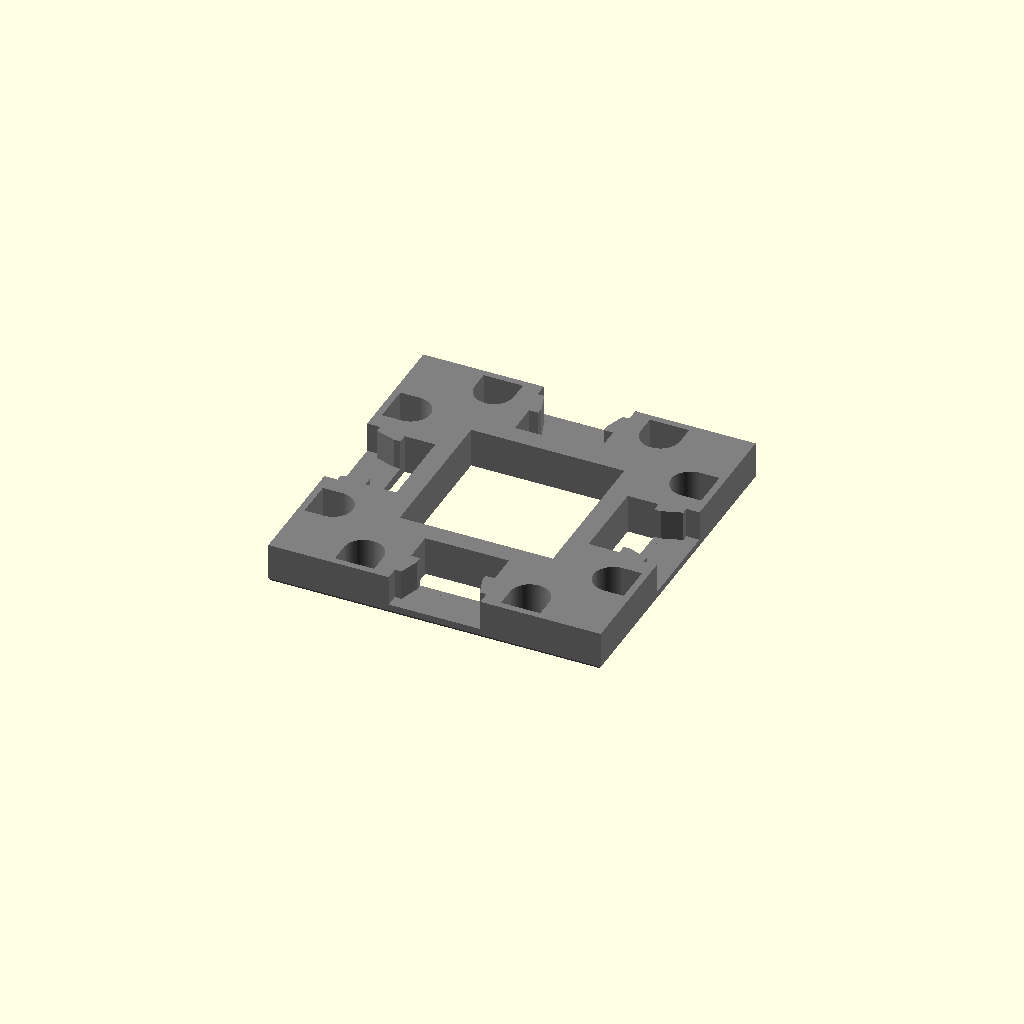
Cell 1: the model at its default parameters.
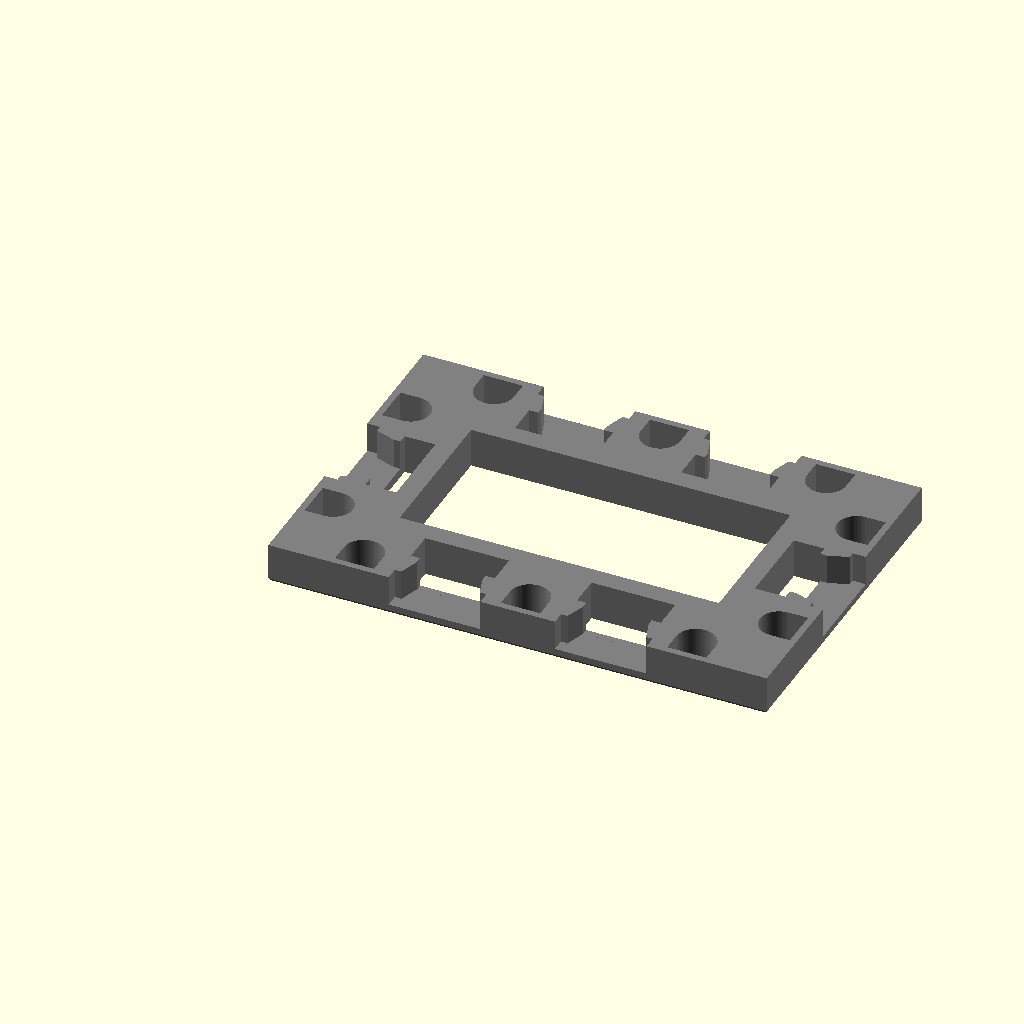
Cell 2 — x set to 3, the other parameters unchanged.
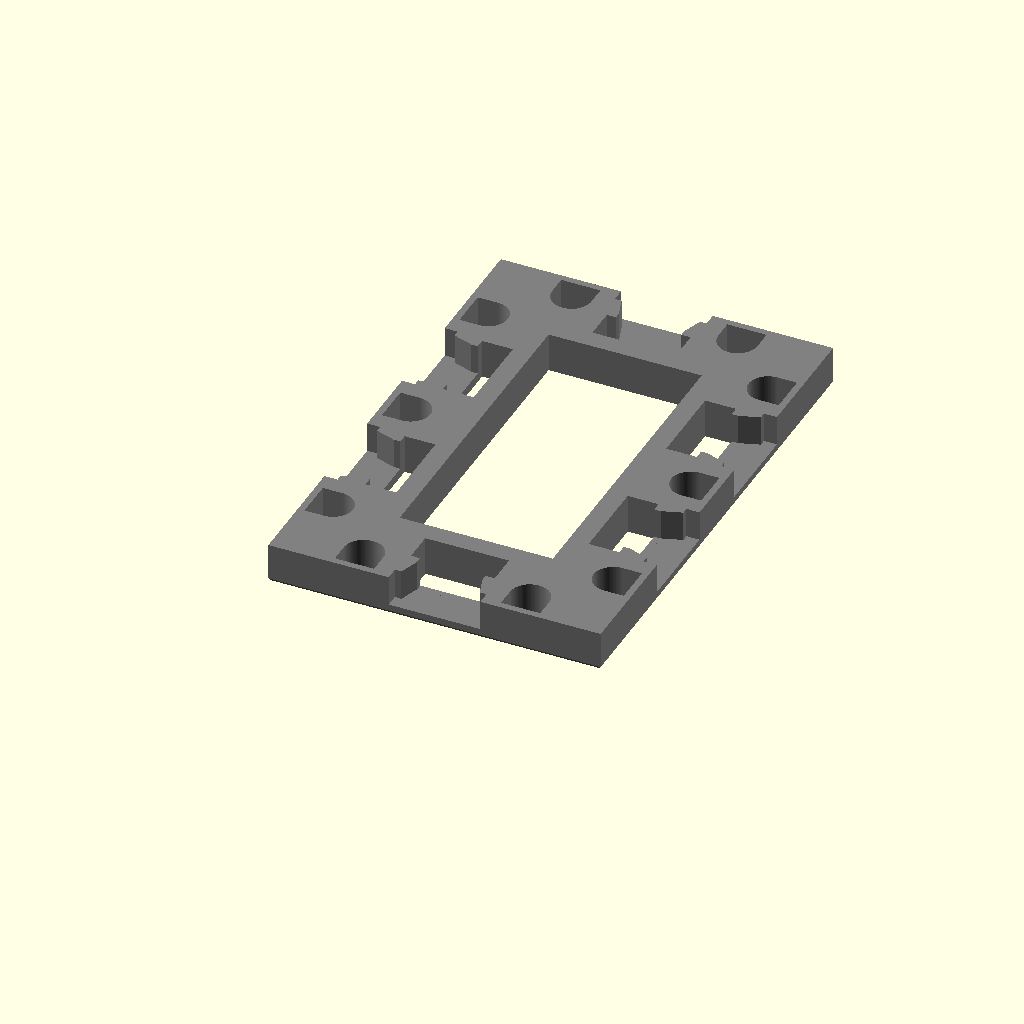
Cell 3 — y set to 3, the other parameters unchanged.
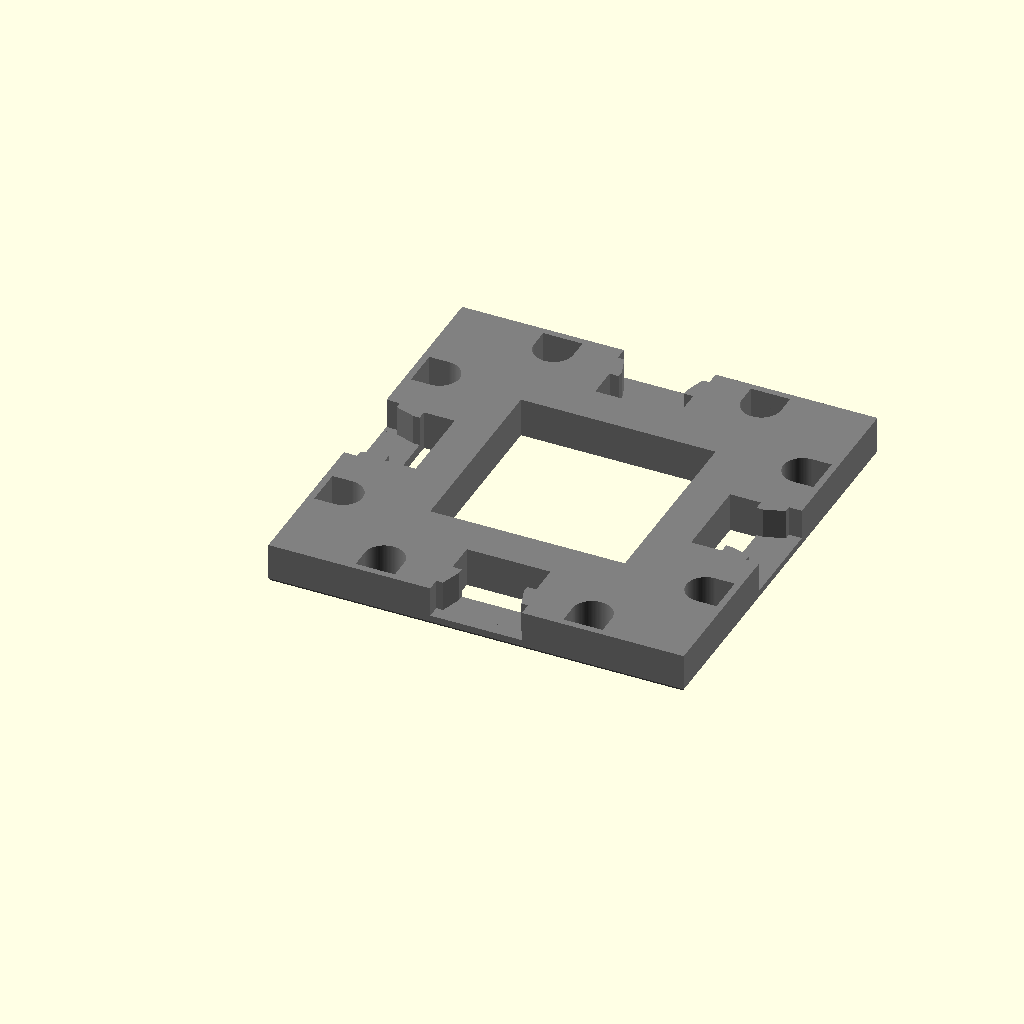
Cell 4 — SQUARE_BASIS set to "wyloch", the other parameters unchanged.
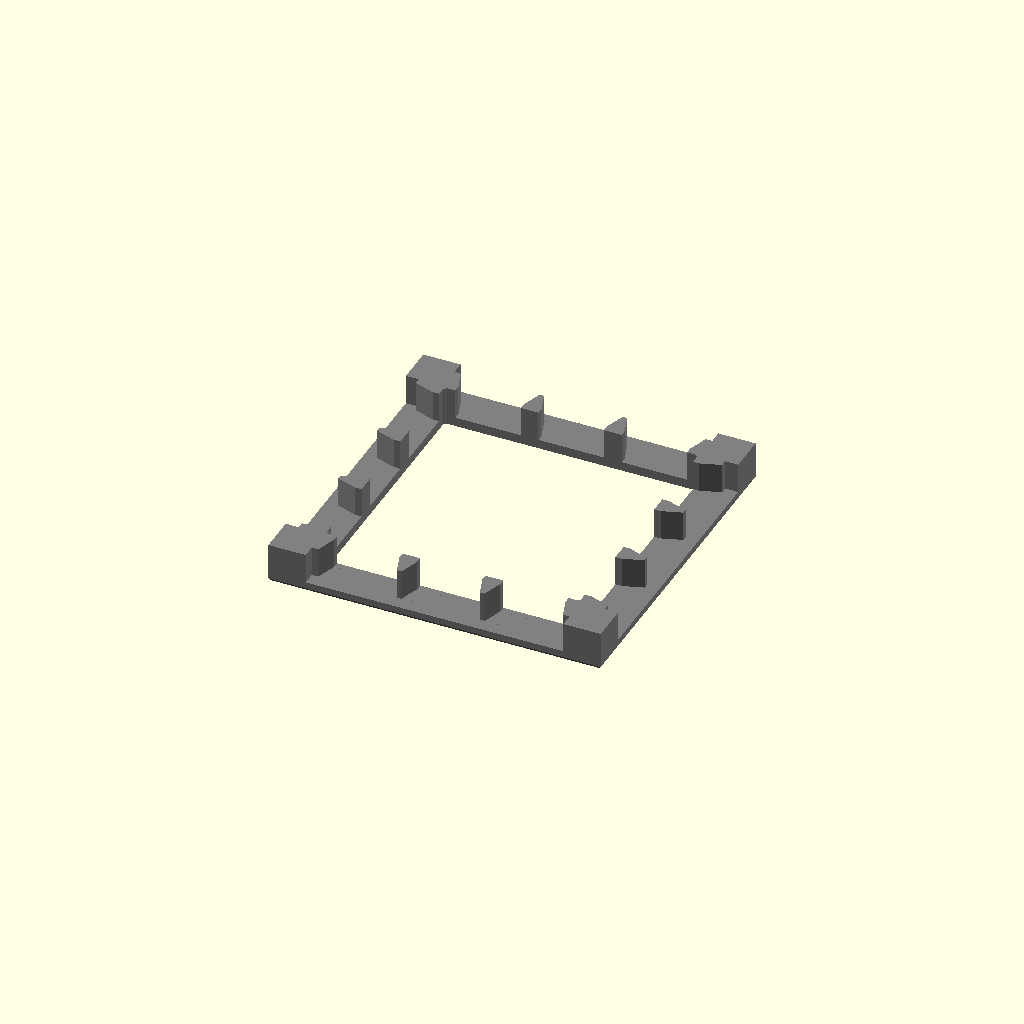
Cell 5: LOCK = "triplex" (everything else at default).
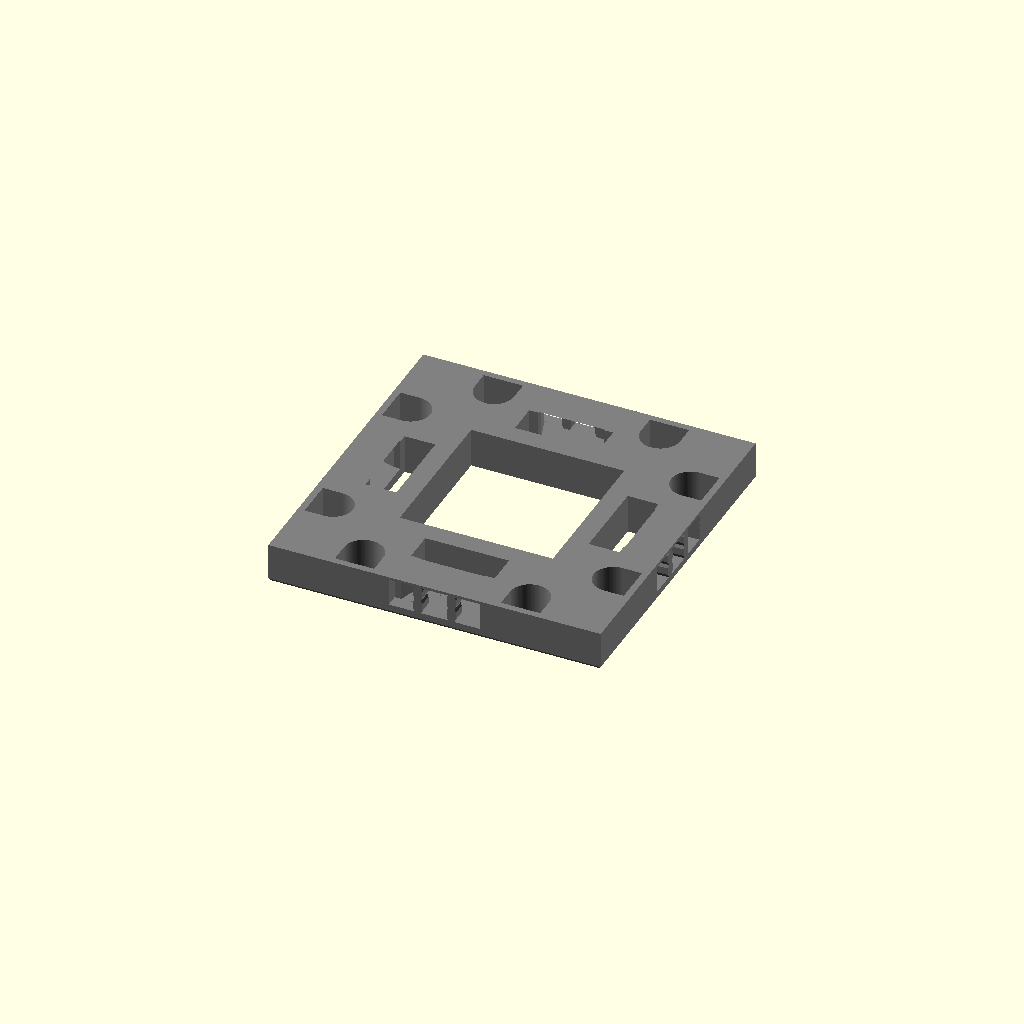
Cell 6: TOPLESS = "false" (everything else at default).
All cells are drawn from one camera (rotation 55°, 0°, 25°, orthographic, colour scheme Cornfield), so only the parameter changes between them.
OpenSCAD source file bases-square.scad:
/* [Base Tile Size] */
// How many squares on the X axis
x = 2; //[2,3,4,5,6,7,8]
// How many squares on the Y axis
y = 2; //[2,3,4,5,6,7,8]
// How tall is the tile in mm on the Z axis
HEIGHT = 6; // 6 is default

/* [Square Basis] */
// What is the size in mm of a square?
SQUARE_BASIS = "inch"; // [25mm:25mm - Dwarven Forge/Hirstarts, inch:inch (25.4) - OpenLOCK/Dragonlock/Dungeonworks, wyloch:1 1/4 inch (31.75) - Wyloch, drc:1 1/2 inch (38.1) - Dragon's Rest]

/* [Lock] */
// Dragonlock - connector between squares, pips on either side for stacking
// InfinityLock - connector between squares and in the middle of squares
// OpenLOCK - connector between squares
// OpenLOCK Triplex - connector between squares and in the middle of squares
// OpenLOCK Topless - openlock, but without a top
// Select the type of clip lock
LOCK = "openlock";// [openlock,triplex,infinitylock,dragonlock,none]
// If OpenLock remove top of openlock bays
TOPLESS = "true"; // [true, false]
// If OpenLock, do we want supports?
SUPPORTS = "true"; // [true, false]

 /* [Magnets] */
// Use magnets or not.
MAGNETS = "flex_magnetic"; // [magnetic,flex_magnetic,none]
// Size of hole for magnet.  6 works well for 5mm buckyball style magnets.
MAGNET_HOLE = 6;

/* [Electronics] */
// Should this have enough space for electronics.
ELECTRONICS = "false";

/* [Priority] */
// Do you want lock or magnets to win when the two conflict
PRIORITY = "lock"; // [lock,magnets]

/* [Notch Options] */
// Removes a square from the tile of notch_x by notch_y
NOTCH = "false"; // [true,false]
NOTCH_X = 2; // [1,2,3]
NOTCH_Y = 2; // [1,2,3]

/* [Center Options] */
// Keep center clear, fill it in, or do a grid every 2x
CENTER = "none"; // [grid, cube, false]


include <impl_square.scad>

/*
 * Top Level Function
 */
module base_square(x,y,square_basis) {
    tmp_edge_width = MAGNET_HOLE >= 5.55 ? MAGNET_HOLE + 1 : 6.55;
    electronics = (x <= 2 || y <= 2) && ELECTRONICS == "true";
    edge_width = ((PRIORITY == "lock" && (x == 1 || y == 1)) || LOCK == "triplex" || LOCK == "openlock" && MAGNETS == "none" || LOCK == "openlock_topless" && MAGNETS == "none") || electronics ? tmp_edge_width : square_basis/2 ;

    difference() {
        union() {
            plain_square(x,y,square_basis,edge_width);
            connector_positive_square_notch(x,y,square_basis,edge_width) ;
        }
        connector_negative_square_notch(x,y,square_basis,edge_width) ;
    }
}

function keyLookup (data, key) = search(key, data, num_returns_per_match=1)[0];


basis = [
    ["25mm", 25],
    ["inch", 25.4],
    ["wyloch", 31.75],
    ["drc", 38.1]
];
square_basis_number = basis[keyLookup(basis, [SQUARE_BASIS])][1];
wall_width = 10.2*square_basis_number/25;

// Compatability
valid_dragonlock_basis = (SQUARE_BASIS == "inch");
valid_infinitylock_basis = (SQUARE_BASIS == "inch");

if (LOCK == "dragonlock" && !valid_dragonlock_basis) {
    echo("ERROR: dragonlock is only compatible with inch basis");
} else if (LOCK == "infinitylock" && !valid_infinitylock_basis) {
    echo("ERROR: infinitylock is only compatible with inch basis");
} else {
    color("Grey") base_square(x,y,square_basis_number);
}

//plain_base(x,y,square_basis_number,shape,7);
Parameter table extracted from the source (name, type, default, range or options):
x: number, default 2, options 2, 3, 4, 5, 6, 7, 8
y: number, default 2, options 2, 3, 4, 5, 6, 7, 8
HEIGHT: number, default 6
SQUARE_BASIS: string, default "inch", options "25mm", "inch", "wyloch", "drc"
LOCK: string, default "openlock", options "openlock", "triplex", "infinitylock", "dragonlock", "none"
TOPLESS: string, default "true", options "true", "false"
SUPPORTS: string, default "true", options "true", "false"
MAGNETS: string, default "flex_magnetic", options "magnetic", "flex_magnetic", "none"
MAGNET_HOLE: number, default 6
ELECTRONICS: string, default "false"
PRIORITY: string, default "lock", options "lock", "magnets"
NOTCH: string, default "false", options "true", "false"
NOTCH_X: number, default 2, options 1, 2, 3
NOTCH_Y: number, default 2, options 1, 2, 3
CENTER: string, default "none", options "grid", "cube", "false"
